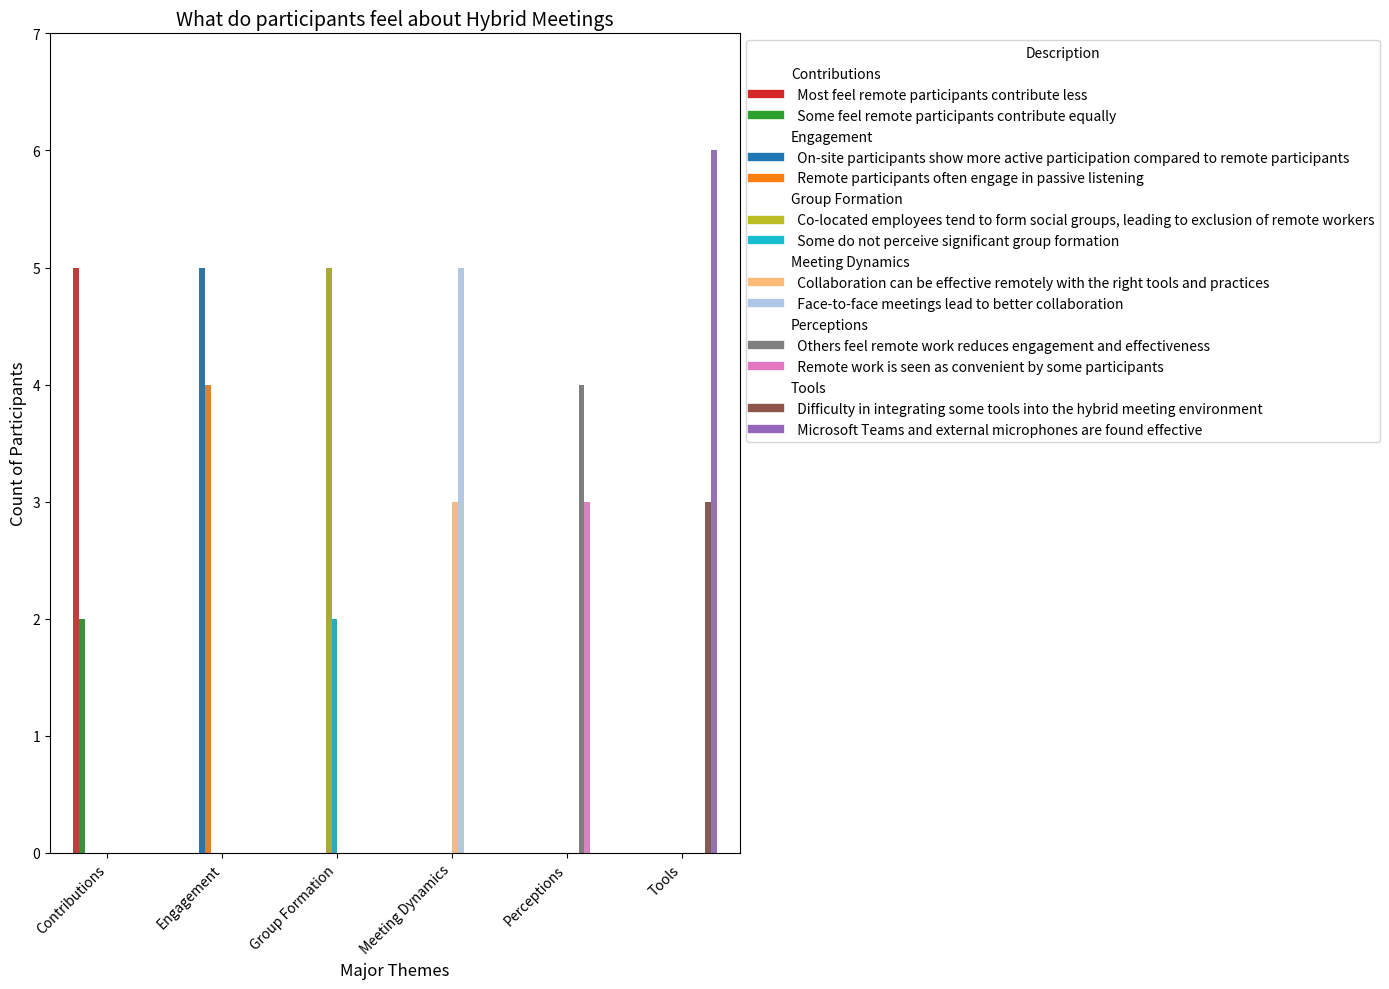
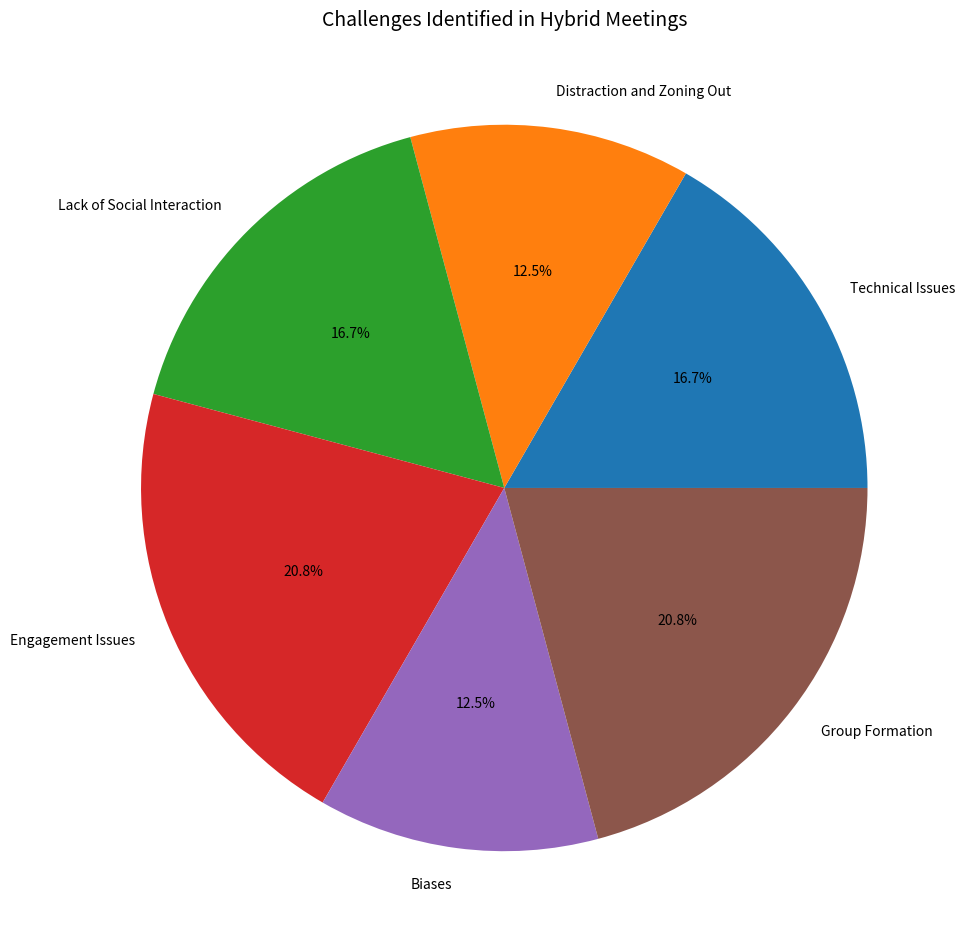
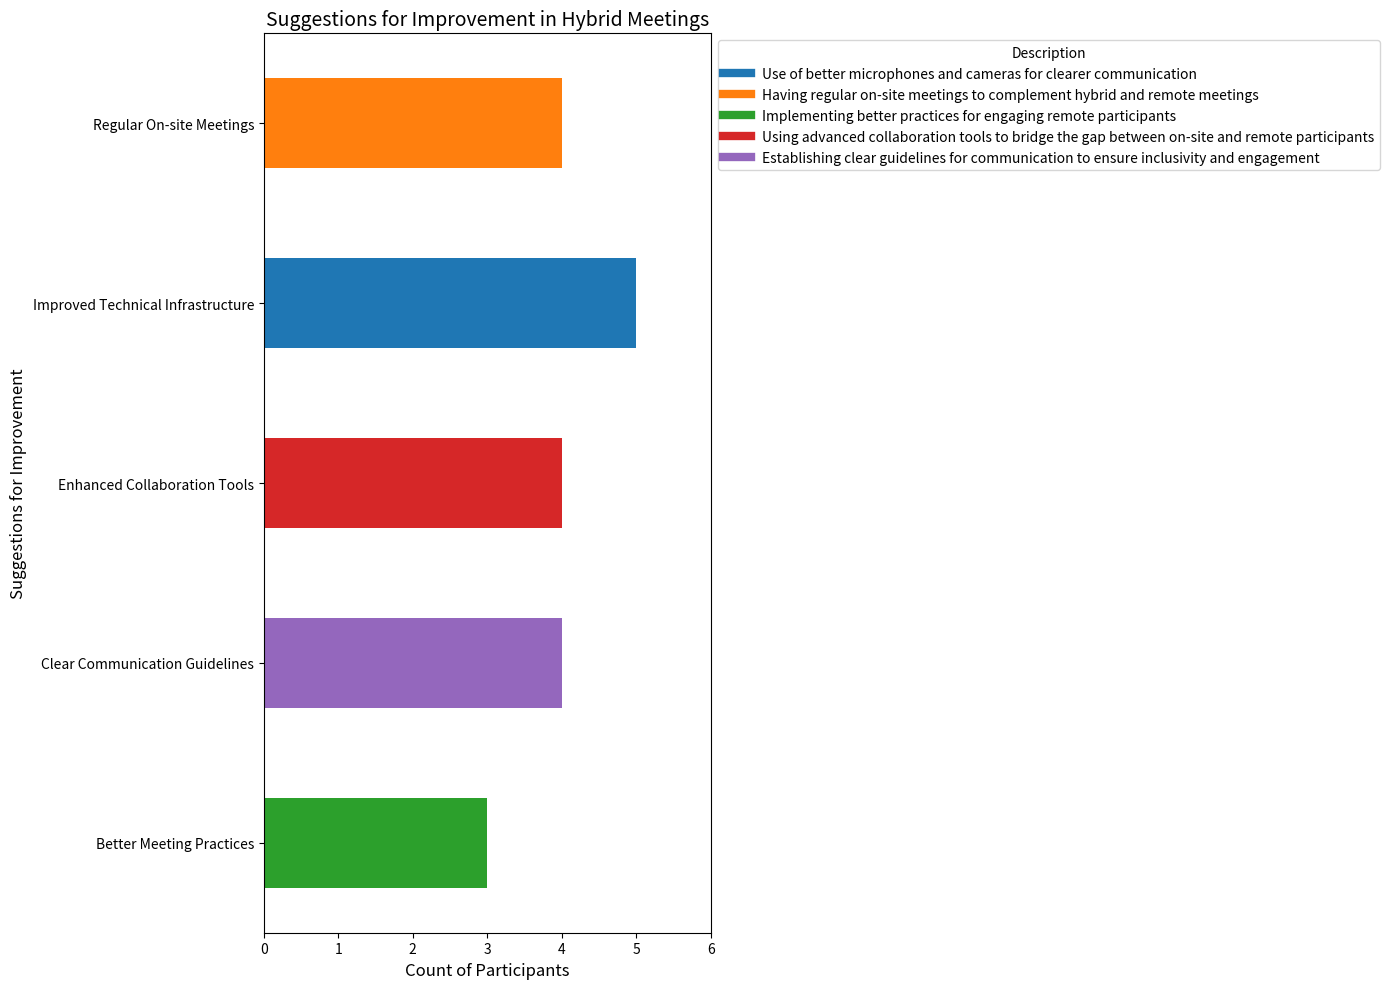

These figures' Python source, in order:
import pandas as pd
import matplotlib.pyplot as plt
import seaborn as sns

# Data for demographic table
demographic_data = {
    "Pseudonym": ["P1", "P2", "P3", "P4", "P5", "P6", "P7"],
    "Gender": ["Male", "Female", "Male", "Male", "Male", "Male", "Male"],
    "Industry": ["Software Development"] * 7
}

# Creating DataFrame for demographic table
demographic_df = pd.DataFrame(demographic_data)

# Data for thematic analysis table
thematic_data = {
    "Theme": [
        "Engagement", "Engagement", "Contributions", "Contributions", 
        "Tools", "Tools", "Perceptions", "Perceptions", 
        "Group Formation", "Group Formation", "Meeting Dynamics", "Meeting Dynamics"
    ],
    "Sub-theme": [
        "Active Participation", "Passive Listening", "Equal Contribution", "Unequal Contribution", 
        "Effective Tools", "Integration Challenges", "Positive View of Remote Work", "Negative View of Remote Work", 
        "Social Group Formation", "No Group Formation", "Increased Collaboration On-site", "Collaboration Possible Remotely"
    ],
    "Description": [
        "On-site participants show more active participation compared to remote participants",
        "Remote participants often engage in passive listening",
        "Some feel remote participants contribute equally",
        "Most feel remote participants contribute less",
        "Microsoft Teams and external microphones are found effective",
        "Difficulty in integrating some tools into the hybrid meeting environment",
        "Remote work is seen as convenient by some participants",
        "Others feel remote work reduces engagement and effectiveness",
        "Co-located employees tend to form social groups, leading to exclusion of remote workers",
        "Some do not perceive significant group formation",
        "Face-to-face meetings lead to better collaboration",
        "Collaboration can be effective remotely with the right tools and practices"
    ],
    "Count of Participants": [5, 4, 2, 5, 6, 3, 3, 4, 5, 2, 5, 3]
}

# Creating DataFrame for thematic analysis table
thematic_df = pd.DataFrame(thematic_data)

# Data for challenges identified
challenges_data = {
    "Challenges Identified": [
        "Technical Issues", "Distraction and Zoning Out", "Lack of Social Interaction", 
        "Engagement Issues", "Biases", "Group Formation"
    ],
    "Description": [
        "Problems with microphones and other technical infrastructure",
        "Participants feel more distracted and zone out during remote meetings",
        "Missing informal chit-chat and social interaction present in on-site meetings",
        "Remote participants often less engaged and proactive",
        "Perceived biases where on-site participants see remote ones as less engaged or committed",
        "Formation of social groups among on-site participants leading to exclusion of remote workers"
    ],
    "Count of Participants": [4, 3, 4, 5, 3, 5]
}

# Creating DataFrame for challenges identified
challenges_df = pd.DataFrame(challenges_data)

# Data for suggestions for improvement
suggestions_data = {
    "Suggestions for Improvement": [
        "Improved Technical Infrastructure", "Regular On-site Meetings", 
        "Better Meeting Practices", "Enhanced Collaboration Tools", 
        "Clear Communication Guidelines"
    ],
    "Description": [
        "Use of better microphones and cameras for clearer communication",
        "Having regular on-site meetings to complement hybrid and remote meetings",
        "Implementing better practices for engaging remote participants",
        "Using advanced collaboration tools to bridge the gap between on-site and remote participants",
        "Establishing clear guidelines for communication to ensure inclusivity and engagement"
    ],
    "Count of Participants": [5, 4, 3, 4, 4]
}

# Creating DataFrame for suggestions for improvement
suggestions_df = pd.DataFrame(suggestions_data)

# Define color palette for descriptions
color_palette = {
    "On-site participants show more active participation compared to remote participants": "#1f77b4",
    "Remote participants often engage in passive listening": "#ff7f0e",
    "Some feel remote participants contribute equally": "#2ca02c",
    "Most feel remote participants contribute less": "#d62728", 
    "Microsoft Teams and external microphones are found effective": "#9467bd", 
    "Difficulty in integrating some tools into the hybrid meeting environment": "#8c564b", 
    "Remote work is seen as convenient by some participants": "#e377c2", 
    "Others feel remote work reduces engagement and effectiveness": "#7f7f7f", 
    "Co-located employees tend to form social groups, leading to exclusion of remote workers": "#bcbd22", 
    "Some do not perceive significant group formation": "#17becf", 
    "Face-to-face meetings lead to better collaboration": "#aec7e8", 
    "Collaboration can be effective remotely with the right tools and practices": "#ffbb78",
    "Problems with microphones and other technical infrastructure": "#1f77b4",
    "Participants feel more distracted and zone out during remote meetings": "#ff7f0e",
    "Missing informal chit-chat and social interaction present in on-site meetings": "#2ca02c",
    "Remote participants often less engaged and proactive": "#d62728",
    "Perceived biases where on-site participants see remote ones as less engaged or committed": "#9467bd",
    "Formation of social groups among on-site participants leading to exclusion of remote workers": "#8c564b",
    "Use of better microphones and cameras for clearer communication": "#1f77b4",
    "Having regular on-site meetings to complement hybrid and remote meetings": "#ff7f0e",
    "Implementing better practices for engaging remote participants": "#2ca02c",
    "Using advanced collaboration tools to bridge the gap between on-site and remote participants": "#d62728",
    "Establishing clear guidelines for communication to ensure inclusivity and engagement": "#9467bd"
}

# Function to create custom legends
def create_custom_legend(ax, data, title, use_theme=True):
    from matplotlib.lines import Line2D

    handles = []
    labels = []
    
    if use_theme:
        for theme, group in data.groupby('Theme'):
            labels.append(theme)
            handles.append(Line2D([0], [0], color='w', markerfacecolor='w', markersize=0))
            for desc in group['Description'].unique():
                color = color_palette[desc]
                handles.append(Line2D([0], [0], color=color, lw=6))
                labels.append(f'  {desc}')
    else:
        for desc in data['Description'].unique():
            color = color_palette[desc]
            handles.append(Line2D([0], [0], color=color, lw=6))
            labels.append(desc)
    
    ax.legend(handles, labels, loc='upper left', bbox_to_anchor=(1,1), title=title)

# Sort thematic_df by Theme and Description to match the legend order
thematic_df = thematic_df.sort_values(by=["Theme", "Description"])

# Convert the color palette to a list for consistent coloring
colors = [color_palette[desc] for desc in thematic_df['Description']]

# Bar Chart for Thematic Analysis (Grouped) using Seaborn
plt.figure(figsize=(14, 10))
ax1 = sns.barplot(data=thematic_df, x='Theme', y='Count of Participants', hue='Description', palette=color_palette, dodge=True, width=0.6)
plt.title('What do participants feel about Hybrid Meetings', fontsize=14)
plt.xlabel('Major Themes', fontsize=12)
plt.ylabel('Count of Participants', fontsize=12)
plt.yticks(range(0, int(thematic_df['Count of Participants'].max()) + 2, 1))
plt.xticks(rotation=45, ha='right')
create_custom_legend(ax1, thematic_df, 'Description')
plt.tight_layout()
plt.show()

# Pie Chart for Challenges Identified
plt.figure(figsize=(10, 10))
challenge_colors = [color_palette[desc] for desc in challenges_df['Description']]
challenges_df.set_index('Challenges Identified')['Count of Participants'].plot(kind='pie', autopct='%1.1f%%', colors=challenge_colors)
plt.title('Challenges Identified in Hybrid Meetings', fontsize=14)
plt.ylabel('')
plt.tight_layout()
plt.show()

plt.figure(figsize=(14, 10))
suggestions_grouped = suggestions_df.groupby(['Suggestions for Improvement', 'Description'])['Count of Participants'].sum().unstack().fillna(0)
suggestions_colors = [color_palette[desc] for desc in suggestions_grouped.columns]
ax2 = suggestions_grouped.plot(kind='barh', stacked=True, color=suggestions_colors, figsize=(14, 10))
plt.title('Suggestions for Improvement in Hybrid Meetings', fontsize=14)
plt.xlabel('Count of Participants', fontsize=12)
plt.ylabel('Suggestions for Improvement', fontsize=12)
plt.xticks(range(0, int(suggestions_grouped.values.max().sum()) + 2, 1))
plt.xlim(0, int(suggestions_grouped.values.max().sum()) + 1)
create_custom_legend(ax2, suggestions_df, 'Description', use_theme=False)
plt.tight_layout()
plt.show()